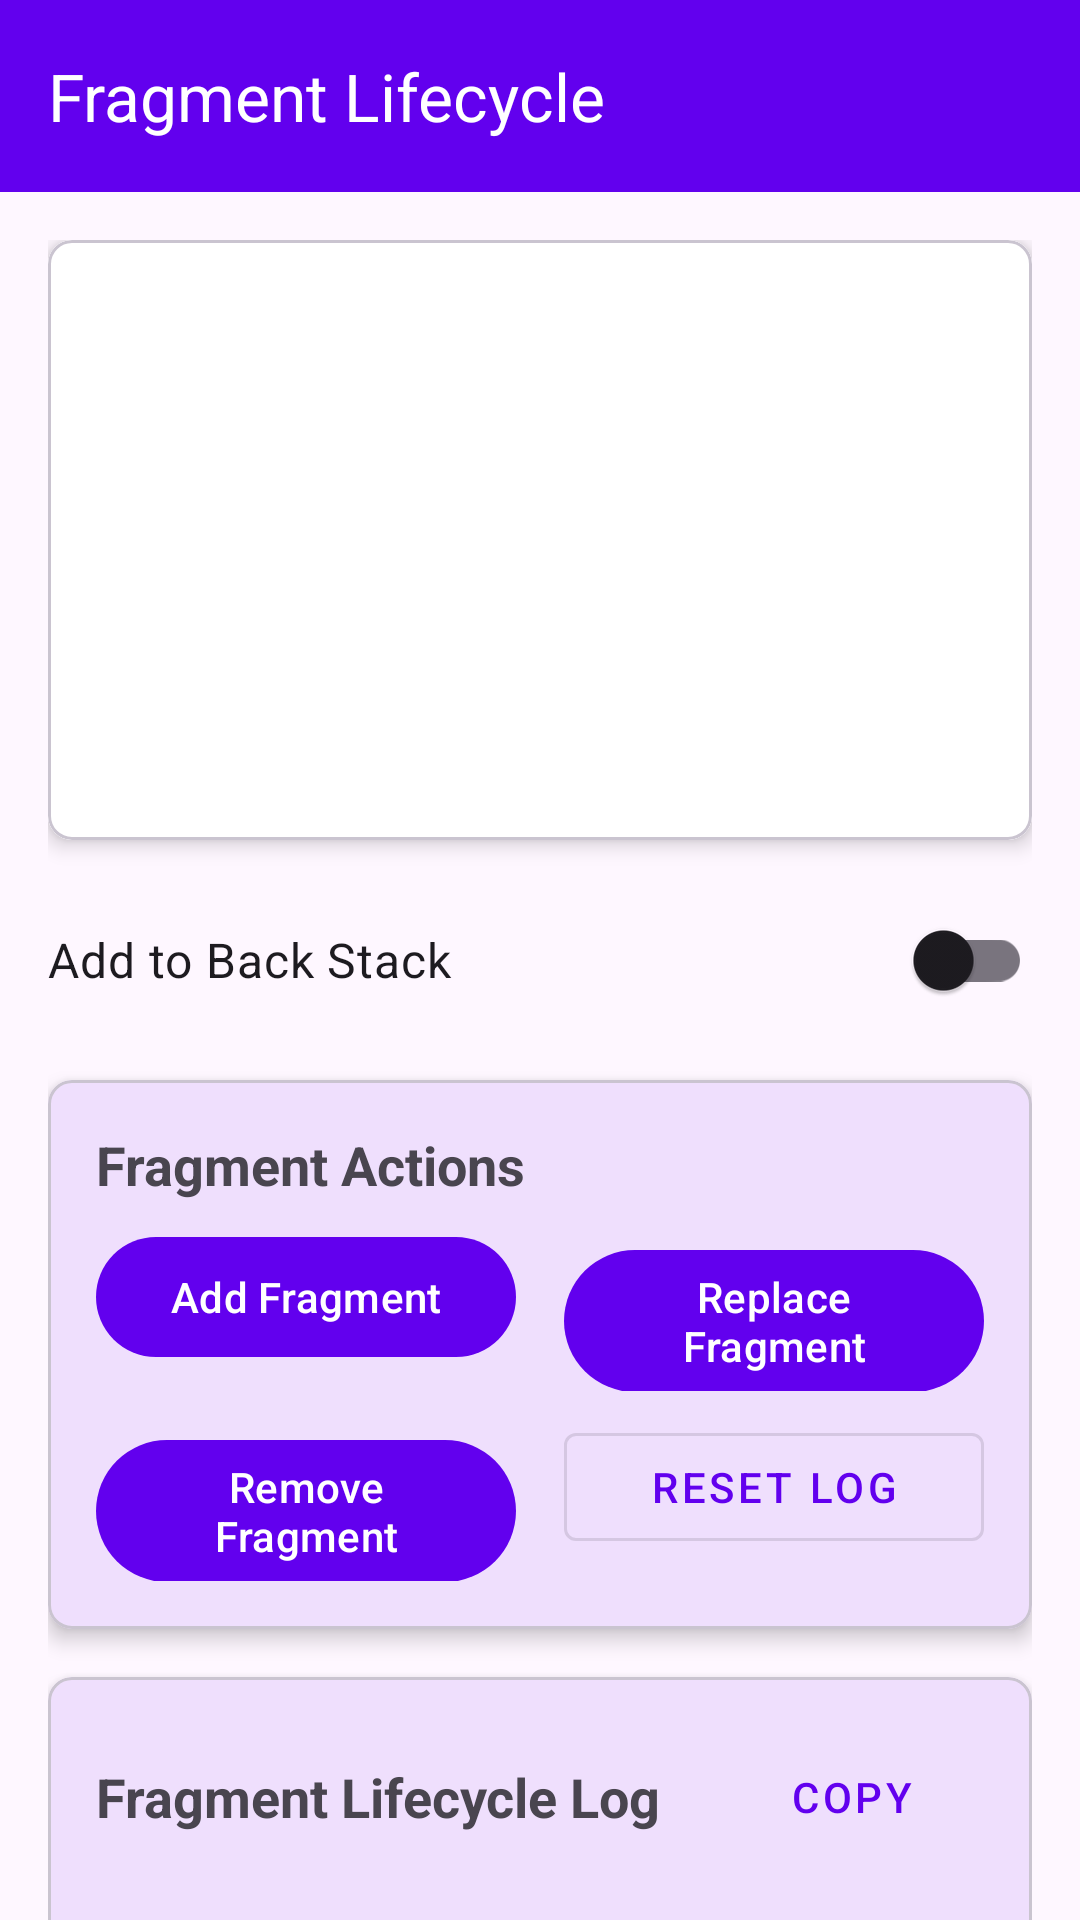

Here is an Android app screen rendered from its layout file. Give the layout XML and the strings, colors and styles it references.
<!-- AndroidManifest.xml: application theme Theme.AndroidPlayground -->
<!-- res/layout/activity_fragment_interactive.xml -->
<?xml version="1.0" encoding="utf-8"?>
<androidx.coordinatorlayout.widget.CoordinatorLayout xmlns:android="http://schemas.android.com/apk/res/android"
    xmlns:app="http://schemas.android.com/apk/res-auto"
    android:layout_width="match_parent"
    android:layout_height="match_parent">

    <com.google.android.material.appbar.AppBarLayout
        android:layout_width="match_parent"
        android:layout_height="wrap_content">

        <androidx.appcompat.widget.Toolbar
            android:id="@+id/toolbar"
            android:layout_width="match_parent"
            android:layout_height="?attr/actionBarSize"
            android:background="?attr/colorPrimary"
            app:navigationIcon="@drawable/ic_back"
            app:title="@string/fragment_lifecycle"
            app:titleTextColor="@android:color/white" />

    </com.google.android.material.appbar.AppBarLayout>

    <androidx.core.widget.NestedScrollView
        android:layout_width="match_parent"
        android:layout_height="match_parent"
        app:layout_behavior="@string/appbar_scrolling_view_behavior">

        <LinearLayout
            android:layout_width="match_parent"
            android:layout_height="wrap_content"
            android:orientation="vertical"
            android:padding="16dp">

            
            <com.google.android.material.card.MaterialCardView
                android:id="@+id/fragmentContainerCard"
                android:layout_width="match_parent"
                android:layout_height="200dp"
                android:layout_marginBottom="16dp"
                app:cardCornerRadius="8dp"
                app:cardElevation="4dp">

                <FrameLayout
                    android:id="@+id/fragmentContainer"
                    android:layout_width="match_parent"
                    android:layout_height="match_parent"
                    android:background="@color/white" />

            </com.google.android.material.card.MaterialCardView>

            
            <com.google.android.material.switchmaterial.SwitchMaterial
                android:id="@+id/backStackSwitch"
                android:layout_width="match_parent"
                android:layout_height="wrap_content"
                android:layout_marginBottom="16dp"
                android:text="Add to Back Stack"
                android:textSize="16sp" />

            
            <com.google.android.material.card.MaterialCardView
                android:layout_width="match_parent"
                android:layout_height="wrap_content"
                android:layout_marginBottom="16dp"
                app:cardCornerRadius="8dp"
                app:cardElevation="4dp">

                <LinearLayout
                    android:layout_width="match_parent"
                    android:layout_height="wrap_content"
                    android:orientation="vertical"
                    android:padding="16dp">

                    <TextView
                        android:layout_width="wrap_content"
                        android:layout_height="wrap_content"
                        android:layout_marginBottom="8dp"
                        android:text="Fragment Actions"
                        android:textSize="18sp"
                        android:textStyle="bold" />

                    <LinearLayout
                        android:layout_width="match_parent"
                        android:layout_height="wrap_content"
                        android:orientation="horizontal">

                        <com.google.android.material.button.MaterialButton
                            android:id="@+id/addFragmentButton"
                            android:layout_width="0dp"
                            android:layout_height="wrap_content"
                            android:layout_marginEnd="8dp"
                            android:layout_weight="1"
                            android:text="Add Fragment" />

                        <com.google.android.material.button.MaterialButton
                            android:id="@+id/replaceFragmentButton"
                            android:layout_width="0dp"
                            android:layout_height="wrap_content"
                            android:layout_marginStart="8dp"
                            android:layout_weight="1"
                            android:text="Replace Fragment" />

                    </LinearLayout>

                    <LinearLayout
                        android:layout_width="match_parent"
                        android:layout_height="wrap_content"
                        android:orientation="horizontal"
                        android:layout_marginTop="8dp">

                        <com.google.android.material.button.MaterialButton
                            android:id="@+id/removeFragmentButton"
                            android:layout_width="0dp"
                            android:layout_height="wrap_content"
                            android:layout_marginEnd="8dp"
                            android:layout_weight="1"
                            android:text="Remove Fragment" />

                        <com.google.android.material.button.MaterialButton
                            android:id="@+id/resetButton"
                            style="@style/Widget.MaterialComponents.Button.OutlinedButton"
                            android:layout_width="0dp"
                            android:layout_height="wrap_content"
                            android:layout_marginStart="8dp"
                            android:layout_weight="1"
                            android:text="Reset Log" />

                    </LinearLayout>

                </LinearLayout>

            </com.google.android.material.card.MaterialCardView>

            
            <com.google.android.material.card.MaterialCardView
                android:layout_width="match_parent"
                android:layout_height="wrap_content"
                app:cardCornerRadius="8dp"
                app:cardElevation="4dp">

                <LinearLayout
                    android:layout_width="match_parent"
                    android:layout_height="wrap_content"
                    android:orientation="vertical"
                    android:padding="16dp">

                    <LinearLayout
                        android:layout_width="match_parent"
                        android:layout_height="wrap_content"
                        android:gravity="center_vertical"
                        android:orientation="horizontal">

                        <TextView
                            android:layout_width="0dp"
                            android:layout_height="wrap_content"
                            android:layout_weight="1"
                            android:text="Fragment Lifecycle Log"
                            android:textSize="18sp"
                            android:textStyle="bold" />

                        <com.google.android.material.button.MaterialButton
                            android:id="@+id/copyLogButton"
                            style="@style/Widget.MaterialComponents.Button.TextButton"
                            android:layout_width="wrap_content"
                            android:layout_height="wrap_content"
                            android:text="Copy"
                            app:icon="@drawable/ic_content_copy" />

                    </LinearLayout>

                    <ScrollView
                        android:layout_width="match_parent"
                        android:layout_height="200dp"
                        android:layout_marginTop="8dp"
                        android:scrollbars="vertical"
                        android:fadeScrollbars="false"
                        android:fillViewport="true"
                        android:scrollbarThumbVertical="@android:color/darker_gray"
                        android:scrollbarSize="8dp"
                        android:scrollbarStyle="outsideOverlay">

                        <TextView
                            android:id="@+id/logText"
                            android:layout_width="match_parent"
                            android:layout_height="wrap_content"
                            android:fontFamily="monospace"
                            android:textSize="14sp"
                            android:gravity="top" />

                    </ScrollView>

                </LinearLayout>

            </com.google.android.material.card.MaterialCardView>

        </LinearLayout>

    </androidx.core.widget.NestedScrollView>

</androidx.coordinatorlayout.widget.CoordinatorLayout>
<!-- resources referenced by this layout -->
<resources>
  <color name="white">#FFFFFFFF</color>
  <string name="fragment_lifecycle">Fragment Lifecycle</string>
  <style name="Theme.AndroidPlayground" parent="Base.Theme.AndroidPlayground" />
  <style name="Base.Theme.AndroidPlayground" parent="Theme.Material3.DayNight.NoActionBar">
          
          <item name="colorPrimary">@color/purple_500</item>
          <item name="colorPrimaryVariant">@color/purple_700</item>
          <item name="colorOnPrimary">@color/white</item>
          <item name="colorSecondary">@color/teal_200</item>
          <item name="colorSecondaryVariant">@color/teal_700</item>
          <item name="colorOnSecondary">@color/black</item>
          <item name="android:statusBarColor">?attr/colorPrimaryVariant</item>
      </style>
  <color name="purple_500">#FF6200EE</color>
  <color name="purple_700">#FF3700B3</color>
  <color name="teal_200">#FF03DAC5</color>
  <color name="teal_700">#FF018786</color>
  <color name="black">#FF000000</color>
</resources>
